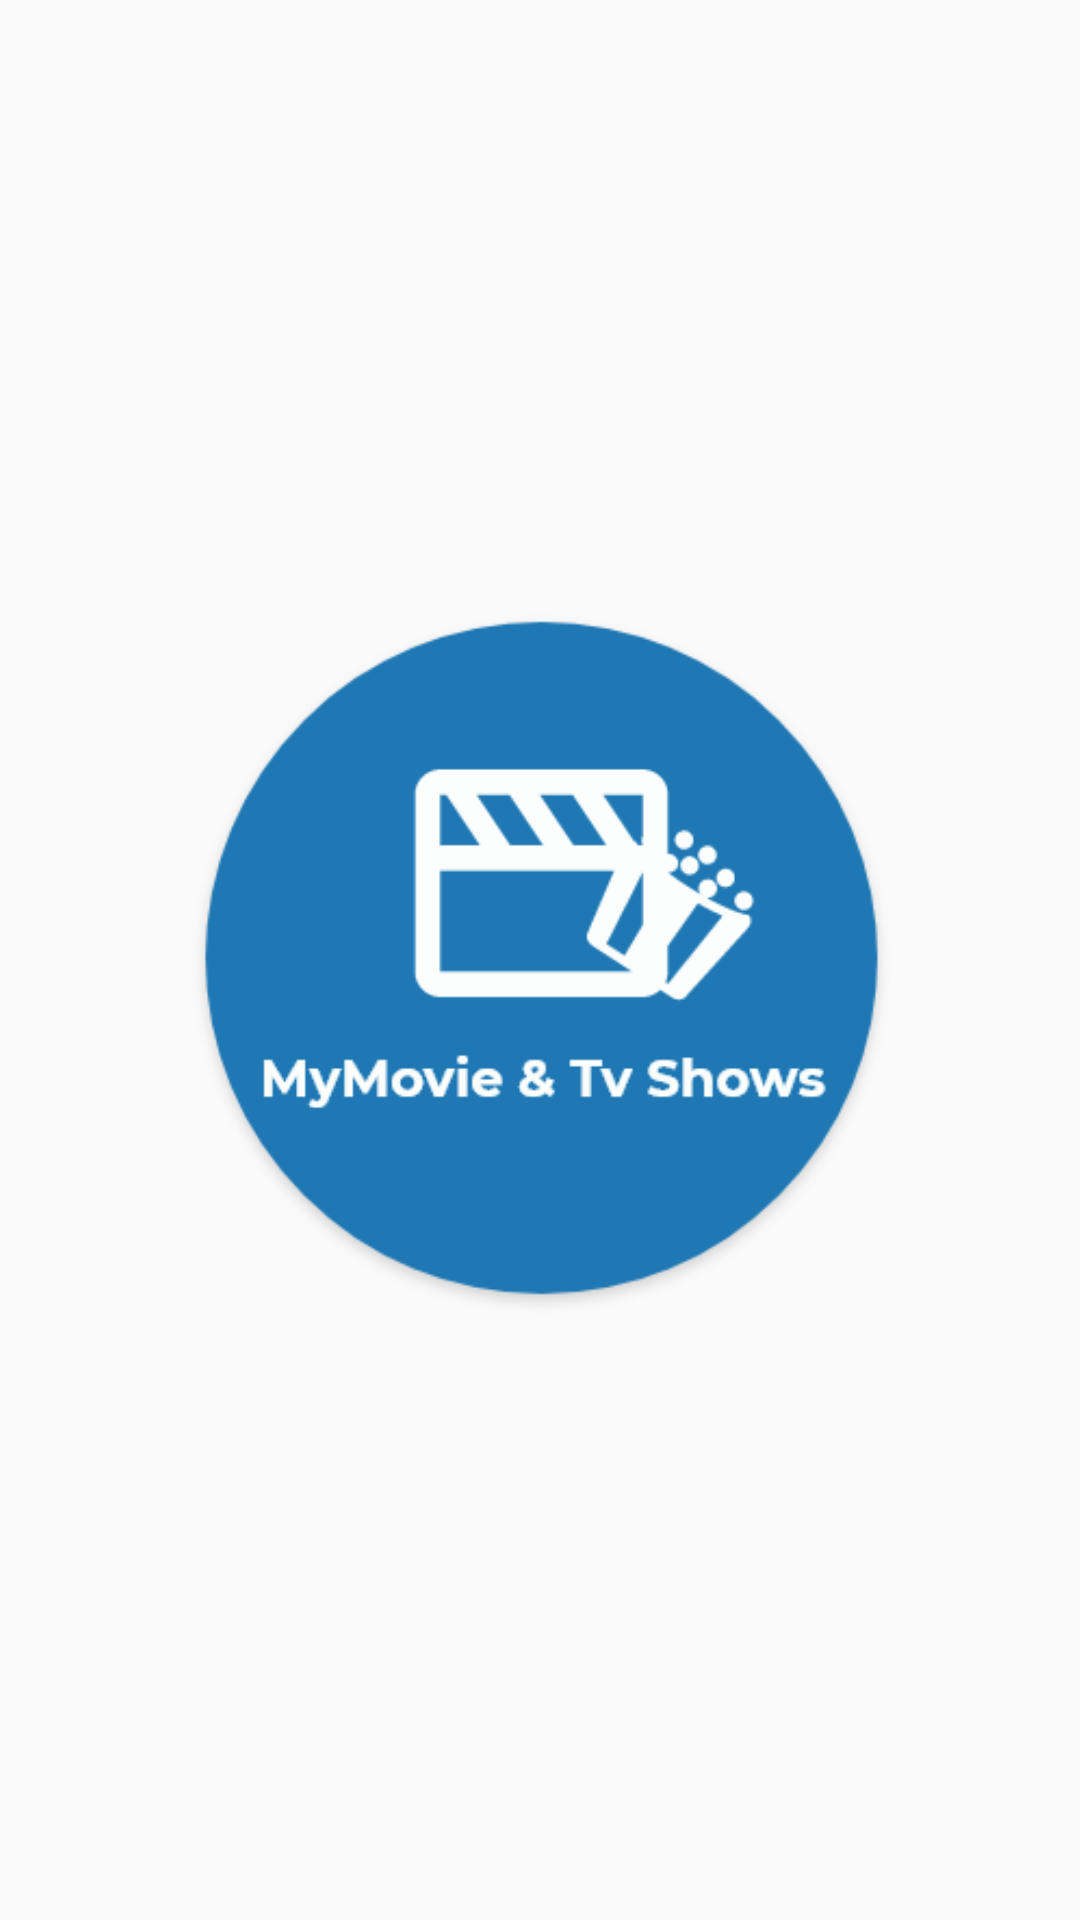

Produce the Android XML layout that renders to this screen, including the resource entries it uses.
<!-- AndroidManifest.xml: activity theme Theme.AppCompat.DayNight.NoActionBar -->
<!-- res/layout/activity_splash.xml -->
<?xml version="1.0" encoding="utf-8"?>
<RelativeLayout
    xmlns:android="http://schemas.android.com/apk/res/android"
    android:layout_width="match_parent"
    android:layout_height="match_parent">

    <ImageView
        android:id="@+id/img_splashscreen"
        android:layout_width="wrap_content"
        android:layout_height="wrap_content"
        android:layout_alignParentStart="true"
        android:layout_alignParentTop="true"
        android:layout_alignParentEnd="true"
        android:layout_alignParentBottom="true"
        android:layout_gravity="center"
        android:layout_marginStart="42dp"
        android:layout_marginTop="203dp"
        android:layout_marginEnd="41dp"
        android:layout_marginBottom="200dp"
        android:contentDescription="splashscreenmovie"
        android:src="@drawable/splash" />

    <TextView
        android:layout_width="205dp"
        android:layout_height="52dp"
        android:layout_alignParentStart="true"
        android:layout_alignParentTop="true"
        android:layout_alignParentEnd="true"
        android:layout_alignParentBottom="true"
        android:layout_marginStart="106dp"
        android:layout_marginTop="661dp"
        android:layout_marginEnd="100dp"
        android:layout_marginBottom="18dp"
        android:gravity="center"
        android:text="@string/credit"
        android:textStyle="bold"
        android:textSize="16dp" />
</RelativeLayout>
<!-- resources referenced by this layout -->
<resources>
  <!-- drawable splash: png bitmap (drawable, 20775 bytes) -->
  <string name="credit">Created by Ruli Gandari</string>
</resources>
